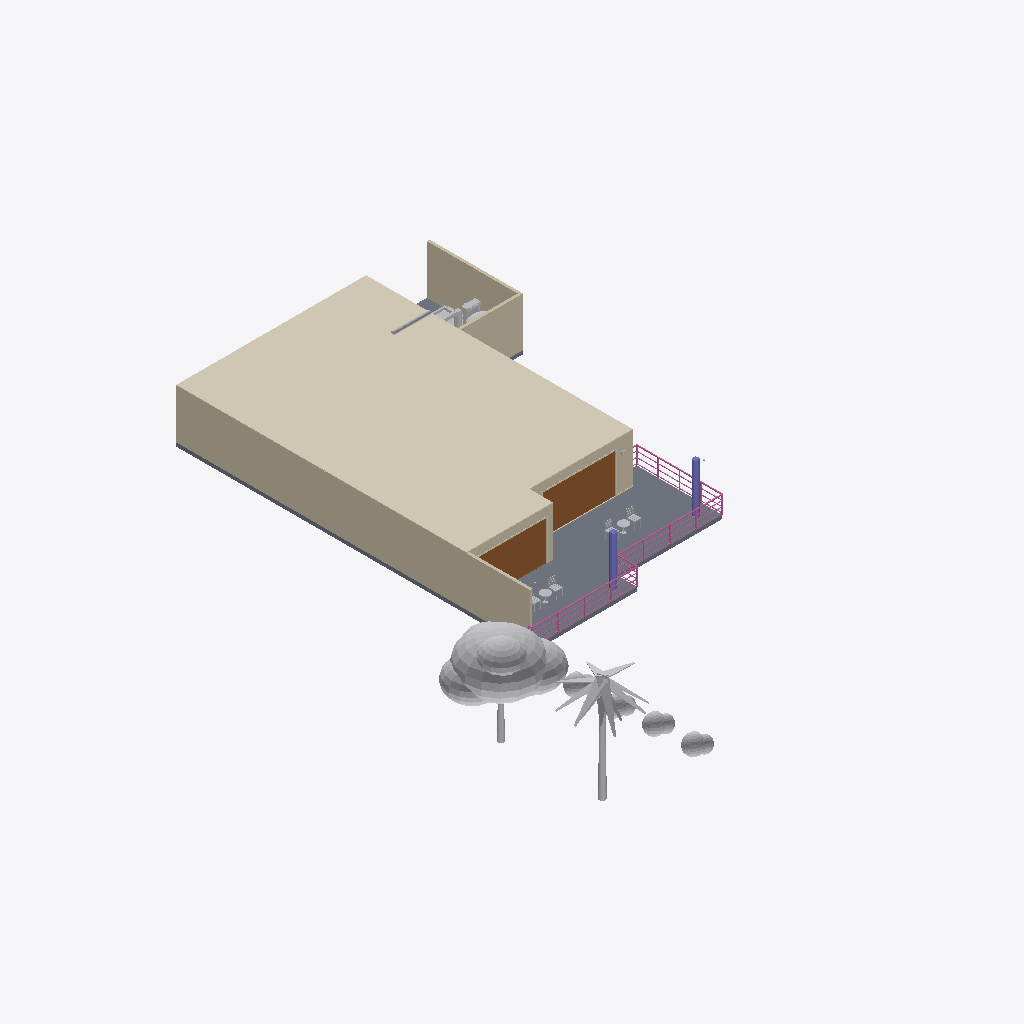
Isometric view of an IFC building model (IFC-SPF (STEP), schema IFC4, length unit metre), seen from the south-west, elements coloured by IFC class: 16 other elements (light grey), 5 walls (beige), 5 railings (pink), 4 coverings (cream), 3 slabs (grey), 2 doors (brown), 2 columns (violet).
Extent 21.6 m × 30.7 m × 6.3 m (x, y, z). Storeys (1): Ground floor at 0.00 m. Elements (178): 60 IfcFurniture, 25 IfcLightFixture, 19 IfcWall, 14 IfcCovering, 12 IfcPipeSegment, 9 IfcDoor, 9 IfcSanitaryTerminal, 6 IfcRailing, 3 IfcAudioVisualAppliance, 3 IfcElectricAppliance, 3 IfcSlab, 3 IfcWindow.

HEADER;
FILE_DESCRIPTION((''),'2;1');
FILE_NAME('model.ifc','2026-08-08T14:34:17',('Skanna'),('LiDAR3D'),'skanna-web bim 0.1','skanna-web bim 0.1','');
FILE_SCHEMA(('IFC4'));
ENDSEC;
DATA;
#13=IFCPROJECT('2fTlrfeWSQkBX1vomgrJNd',#5,'Unit 2B','Authored in Skanna Web',$,$,$,(#12),#9);
#17=IFCSITE('2TXh1lCmy2JoviqtywD8DJ',#5,'Site',$,$,#16,$,$,.ELEMENT.,$,$,$,$,$);
#21=IFCBUILDING('09QeHEl7FkIDlTVfSHisPp',#5,'Building',$,$,#20,$,$,.ELEMENT.,$,$,$);
#27=IFCBUILDINGSTOREY('0mlNrE1BQNSxTjzbszgqV5',#5,'Ground floor',$,$,#26,$,$,.ELEMENT.,0.0);
#1334=IFCCOVERING('3Q1wJxgYyV2iGeSEkBt8By',#5,'Ceiling 1',$,$,#1319,#1333,$,.CEILING.);
#42=IFCWALL('0$S5rvdlyLEDMa3Kt1J7gG',#5,'Wall 1',$,$,#32,#41,$,.STANDARD.);
#1358=IFCSLAB('0lgsG21gcYQAO3D2eCM5i3',#5,'Floor 2',$,$,#1339,#1357,$,.FLOOR.);
#19218=IFCFURNITURE('3XMjo4EKnOXwDmuYMTsduM',#5,'Tree  broadleaf','Skanna asset library',$,#17047,#19217,$,.NOTDEFINED.);
#1279=IFCWALL('2iKvJi_WyNs8e1jVugi$0I',#5,'Wall 18',$,$,#1269,#1278,$,.STANDARD.);
#719=IFCDOOR('2yC1lIBF$Io7nAB$PA9XUp',#5,'Door 3','Clear glass leaf',$,#684,#718,$,2.2,4.04,.DOOR.,.DOUBLE_DOOR_SLIDING.,$);
#19918=IFCFURNITURE('0yU_w0U8KO_jABEy$LcT5f',#5,'Tree  palm','Skanna asset library',$,#19223,#19917,$,.NOTDEFINED.);
#1294=IFCWALL('3l5IpkPxMmE_SzghPOznl7',#5,'Wall 19',$,$,#1284,#1293,$,.STANDARD.);
#647=IFCDOOR('0B2jbQELUC2wYD0s1JZtfV',#5,'Door 2','Clear glass leaf',$,#609,#646,$,2.2,3.935,.DOOR.,.DOUBLE_DOOR_SLIDING.,$);
#663=IFCWALL('1jSSyDjvjwsaOn75OIvr7C',#5,'Wall 5',$,$,#653,#662,$,.STANDARD.);
#1314=IFCSLAB('2XhSyM9PS6cGbQm4EIqyp1',#5,'Floor 1',$,$,#1299,#1313,$,.FLOOR.);
#588=IFCWALL('3RC3Y$DrVu$aZSiV66vwu8',#5,'Wall 4',$,$,#578,#587,$,.STANDARD.);
#2459=IFCRAILING('19y6m8chTwLeHcaVZPGrsF',#5,'Railing 5',$,$,#2364,#2458,$,.GUARDRAIL.);
#2283=IFCRAILING('3ZNRbH6vuWNx01dj6LJqrg',#5,'Railing 3',$,$,#2188,#2282,$,.GUARDRAIL.);
#23137=IFCFURNITURE('0qVi6kD8ubkw9p8Yx_9xPv',#5,'Bush','Skanna asset library',$,#22069,#23136,$,.NOTDEFINED.);
#20991=IFCFURNITURE('1qYcHYFiZf68wucAV8ASgm',#5,'Bush','Skanna asset library',$,#19923,#20990,$,.NOTDEFINED.);
#2183=IFCRAILING('3dglK6oBcRe3aOZRmKUpTN',#5,'Railing 2',$,$,#2088,#2182,$,.GUARDRAIL.);
#1989=IFCCOLUMN('3_w0SwMvUgK0KRnlvvmxyR',#5,'Column 1','Round 300 mm',$,#1979,#1988,$,.COLUMN.);
#2004=IFCCOLUMN('0JMWHY6W0zC0ri3KDAF8ji',#5,'Column 2','Round 300 mm',$,#1994,#2003,$,.COLUMN.);
#16443=IFCELECTRICAPPLIANCE('3AvnN65KW5iKpKQ_kUGpmW',#5,'Treadmill','Skanna asset library',$,#16357,#16442,$,.NOTDEFINED.);
#22064=IFCFURNITURE('24Yai7Gsw8A_k5mc9WUCLC',#5,'Bush','Skanna asset library',$,#20996,#22063,$,.NOTDEFINED.);
#24210=IFCFURNITURE('2$9u5_cp855FvQa8gjC2jq',#5,'Bush','Skanna asset library',$,#23142,#24209,$,.NOTDEFINED.);
#16539=IFCFURNITURE('15tbDzW3vVeB$R$IBiGpty',#5,'Multi-gym / cable machine','Skanna asset library',$,#16448,#16538,$,.NOTDEFINED.);
#1376=IFCSLAB('28Wybon5UcQg4vsCi9w8d0',#5,'Floor 3',$,$,#1363,#1375,$,.FLOOR.);
#2784=IFCDUCTSEGMENT('33g5gCuG8lKffQl4sNCqkk',#5,'Ventilation','Concealed',$,#2773,#2783,$,.RIGIDSEGMENT.);
#1732=IFCCOVERING('22jMu_ol_BykFa6cZPrV2l',#5,'Door casing 1','70 mm wide',$,#1660,#1731,$,.MOLDING.);
#1855=IFCCOVERING('3xFnngF5nJChW_Vn2zc9o$',#5,'Door casing 2','70 mm wide',$,#1738,#1854,$,.MOLDING.);
#5267=IFCFURNITURE('0XbJFm_Go1kJYriMXt$J_y',#5,'Patio chair','Skanna asset library',$,#4733,#5266,$,.CHAIR.);
#4030=IFCFURNITURE('3sW1uf4CN3H7Zg3flYWEKN',#5,'Patio chair','Skanna asset library',$,#3496,#4029,$,.CHAIR.);
#2952=IFCFURNITURE('1O91LMi$uPkrNtAzyBjuu8',#5,'Patio table','Skanna asset library',$,#2789,#2951,$,.TABLE.);
#4189=IFCFURNITURE('2X3PedMDRngaYPNj9itJeZ',#5,'Patio table','Skanna asset library',$,#4035,#4188,$,.TABLE.);
#4728=IFCFURNITURE('2AgD3HpfMNYBWjD1IHZl4w',#5,'Patio chair','Skanna asset library',$,#4194,#4727,$,.CHAIR.);
#2359=IFCRAILING('2xuP5Kg65Lqe4vJSloq259',#5,'Railing 4',$,$,#2288,#2358,$,.GUARDRAIL.);
#16336=IFCTANK('0wK5pKSVC4IZgzETbX9sAx',#5,'Water tank','Skanna asset library',$,#15954,#16335,$,.STORAGE.);
#3491=IFCFURNITURE('3sCgX6etMH9Bi5Gui5yuKl',#5,'Patio chair','Skanna asset library',$,#2957,#3490,$,.CHAIR.);
#1518=IFCCOVERING('0Mh3MvJvgaUFJW_fqaVOJT',#5,'Floor finish 2 (stone)','stone, 12 mm',$,#1501,#1517,$,.FLOORING.);
#2083=IFCRAILING('3Uz7T3nzXMrBDP0YsFv6ot',#5,'Railing 1',$,$,#2009,#2082,$,.GUARDRAIL.);
ENDSEC;
